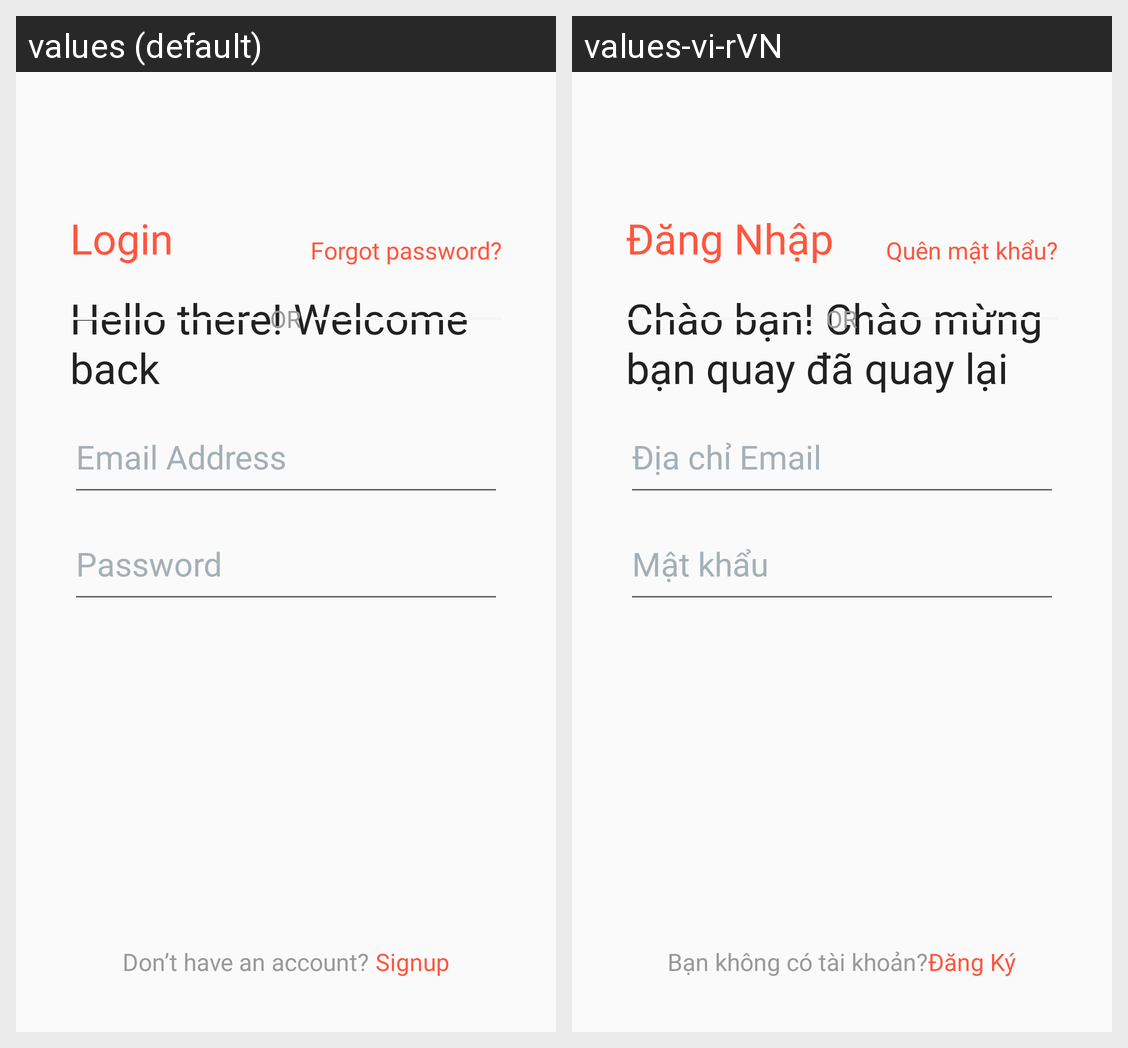

Strings drawn on this Android screen and how each of the app's shown locales translates them:
Android screen res/layout/activity_login.xml rendered under 2 locales, left to right: values (default), values-vi-rVN. Device: Nexus 5 (rendered at 1080×1920; each locale shown at half size, 540×960, under a caption strip naming it); theme AppTheme.
Strings drawn on this screen, with the default value and each locale's value (text and hints the layout hard-codes, and strings that could not be matched under every locale, appear in the picture but are not listed):

login_title
  values: Login
  values-vi-rVN: Đăng Nhập

login_welcome_txt
  values: Hello there! Welcome back
  values-vi-rVN: Chào bạn! Chào mừng bạn quay đã quay lại

email_address_hint
  values: Email Address
  values-vi-rVN: Địa chỉ Email

password_hint
  values: Password
  values-vi-rVN: Mật khẩu

forgot_password
  values: Forgot password?
  values-vi-rVN: Quên mật khẩu?

login_btn_label
  values: Login
  values-vi-rVN: Đăng Nhập

divider_or
  values: OR
  values-vi-rVN: OR  [not translated; the default value is used]

no_account
  values: Don’t have an account?
  values-vi-rVN: Bạn không có tài khoản?

signup_label
  values:  Signup
  values-vi-rVN: Đăng Ký
